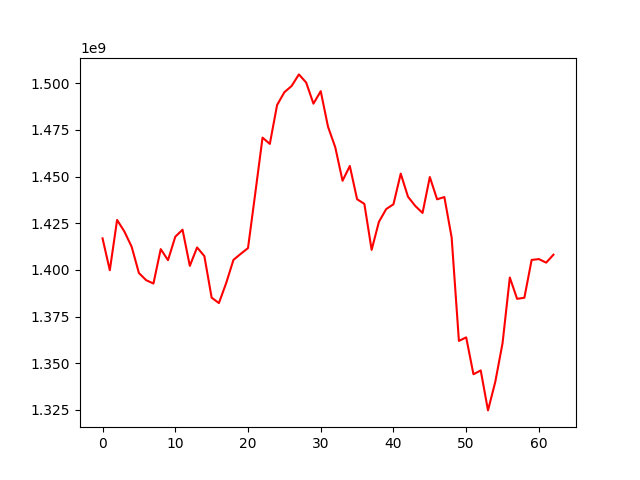

The file beside this chart, header and first rows:
, 0
0, 1416892728
1, 1399814703
2, 1426765212
3, 1420585003
4, 1412434517
5, 1398320884
6, 1394481748
7, 1392691079
8, 1411125140
9, 1405213397
10, 1417764768
11, 1421536971
12, 1402151250
13, 1412025351
14, 1407387919
15, 1385128116
16, 1382220439
17, 1392944437
18, 1405369390
19, 1408599329
20, 1411681712
21, 1441073614
22, 1470876834
23, 1467506602
24, 1488333828
25, 1495194701
26, 1498553027
27, 1504752008
28, 1500371935
29, 1489074741
30, 1495762764
31, 1476731911
32, 1465687119
33, 1447769760
34, 1455677193
35, 1437868164
36, 1435372242
37, 1410730946
38, 1425751521
39, 1432580652
40, 1435165014
41, 1451576646
42, 1439190973
43, 1434268982
44, 1430509143
45, 1449750940
46, 1437825597
47, 1439038555
48, 1417402798
49, 1361953976
50, 1363855241
51, 1344079260
52, 1346134654
53, 1324715627
54, 1339985852
55, 1360729672
56, 1395917207
57, 1384506020
58, 1385081814
59, 1405346214
... 3 more rows
